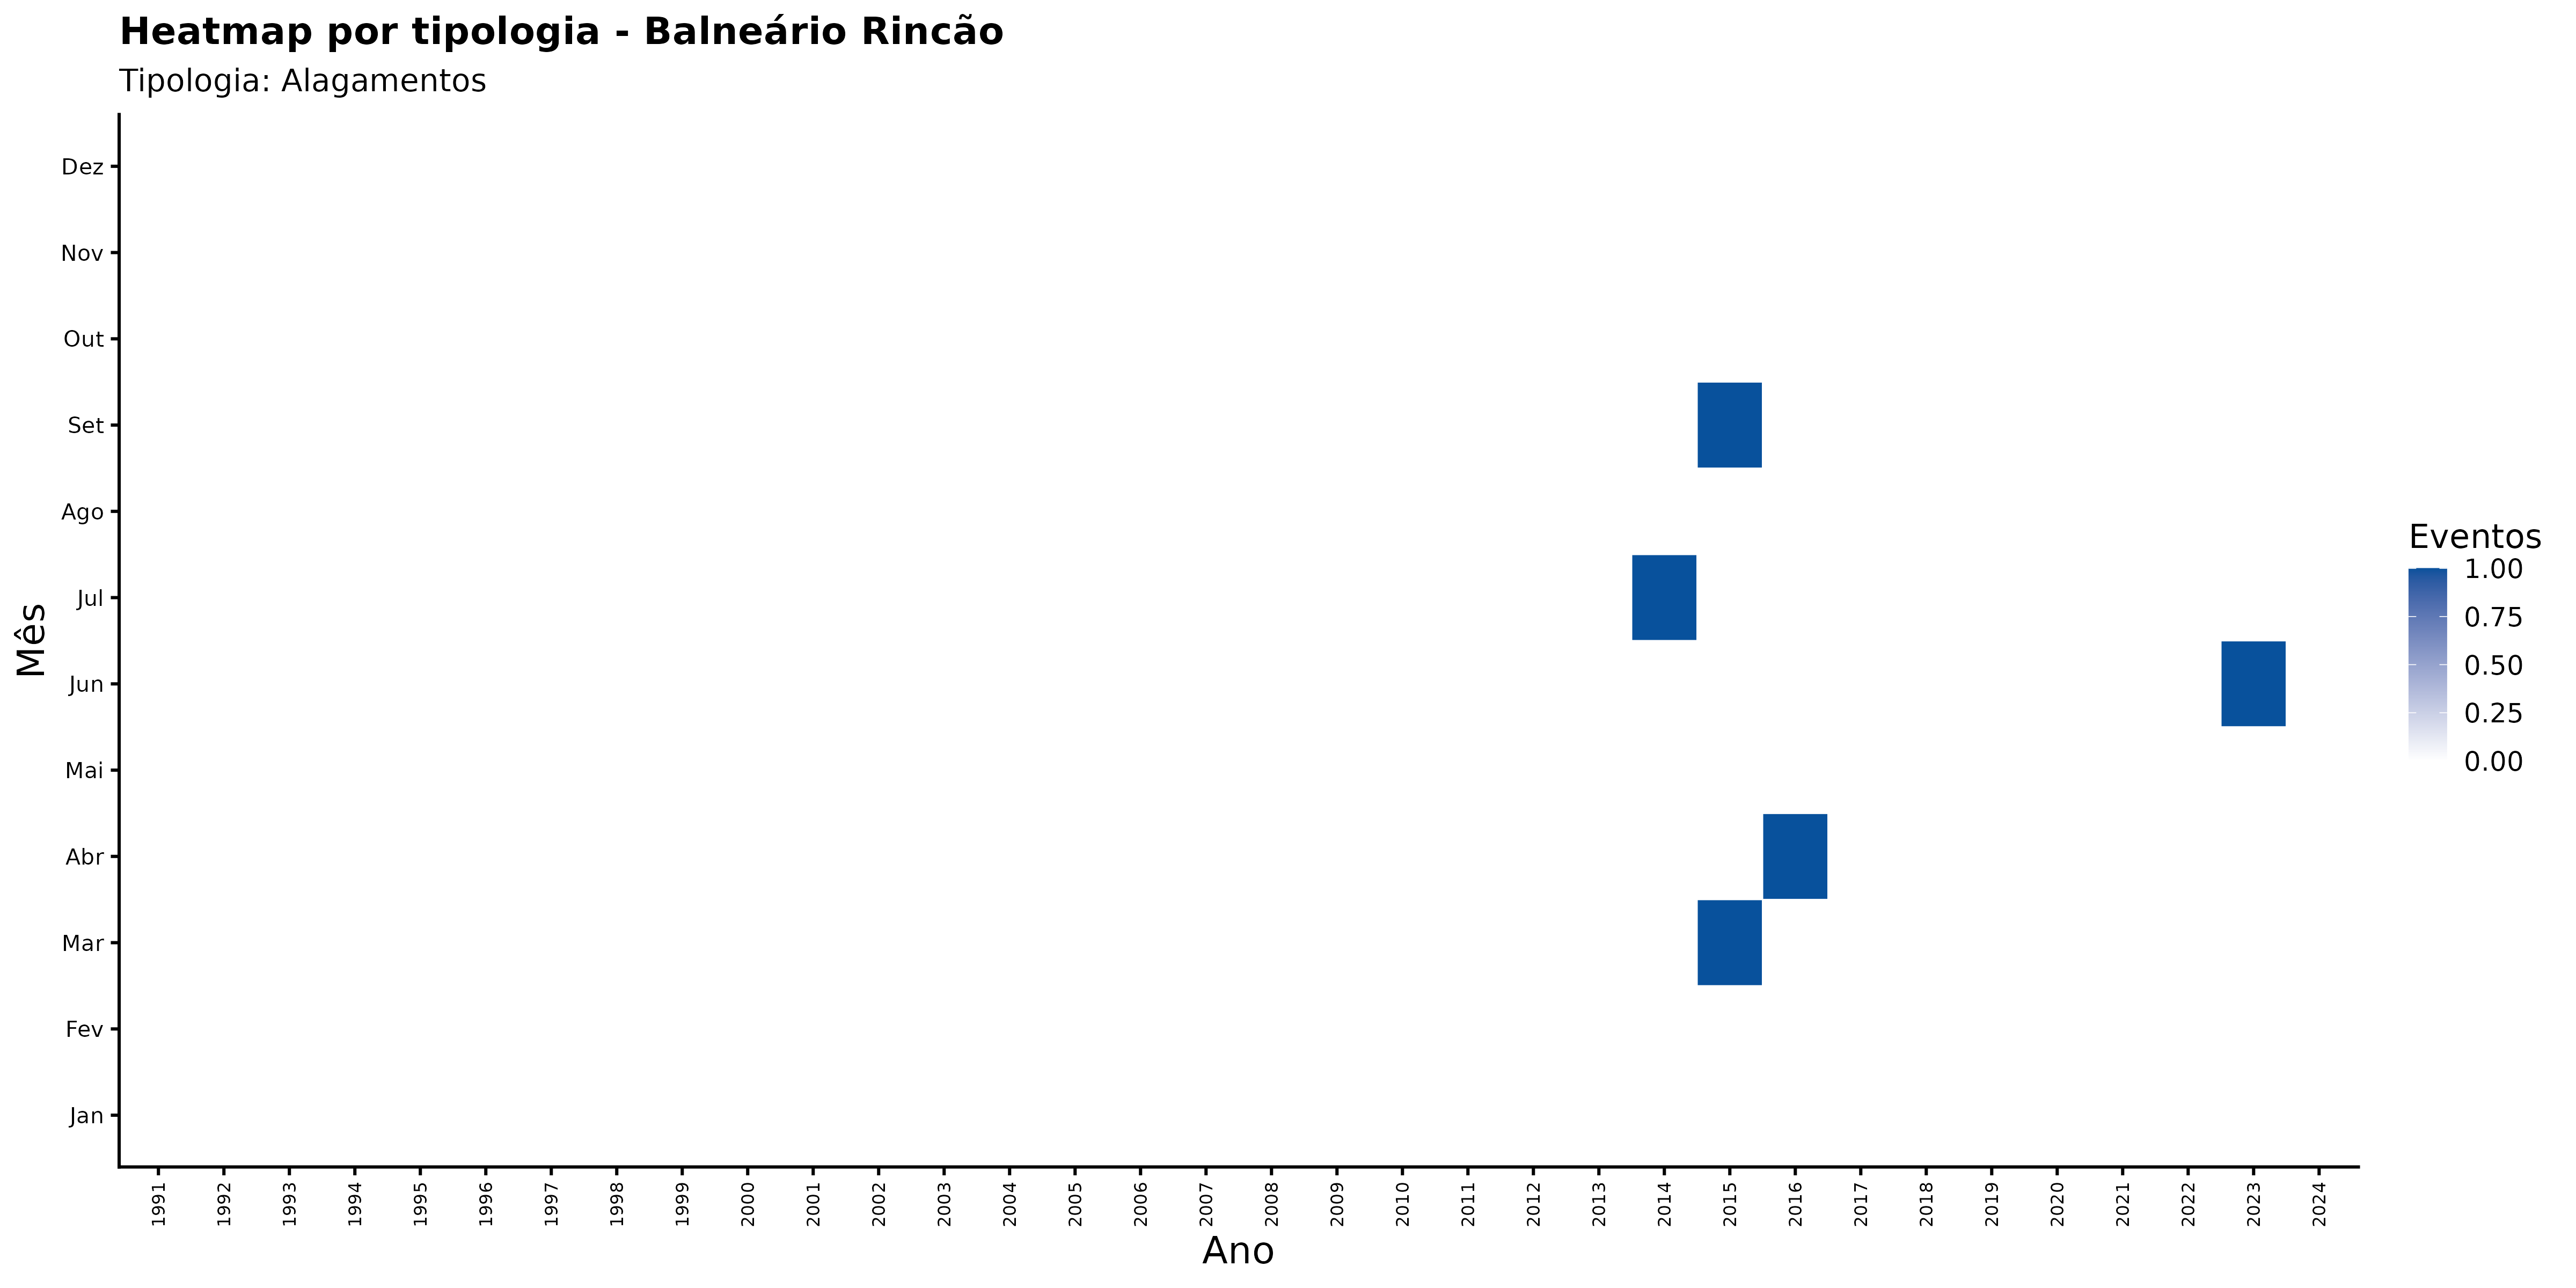

Data behind this chart, as committed beside it:
ano, mes_nome, nome_municipio, categoria_evento, n_eventos
1991, Abr, Balneário Rincão, Alagamentos, 0
1991, Ago, Balneário Rincão, Alagamentos, 0
1991, Dez, Balneário Rincão, Alagamentos, 0
1991, Fev, Balneário Rincão, Alagamentos, 0
1991, Jan, Balneário Rincão, Alagamentos, 0
1991, Jul, Balneário Rincão, Alagamentos, 0
1991, Jun, Balneário Rincão, Alagamentos, 0
1991, Mai, Balneário Rincão, Alagamentos, 0
1991, Mar, Balneário Rincão, Alagamentos, 0
1991, Nov, Balneário Rincão, Alagamentos, 0
1991, Out, Balneário Rincão, Alagamentos, 0
1991, Set, Balneário Rincão, Alagamentos, 0
1992, Abr, Balneário Rincão, Alagamentos, 0
1992, Ago, Balneário Rincão, Alagamentos, 0
1992, Dez, Balneário Rincão, Alagamentos, 0
1992, Fev, Balneário Rincão, Alagamentos, 0
1992, Jan, Balneário Rincão, Alagamentos, 0
1992, Jul, Balneário Rincão, Alagamentos, 0
1992, Jun, Balneário Rincão, Alagamentos, 0
1992, Mai, Balneário Rincão, Alagamentos, 0
1992, Mar, Balneário Rincão, Alagamentos, 0
1992, Nov, Balneário Rincão, Alagamentos, 0
1992, Out, Balneário Rincão, Alagamentos, 0
1992, Set, Balneário Rincão, Alagamentos, 0
1993, Abr, Balneário Rincão, Alagamentos, 0
1993, Ago, Balneário Rincão, Alagamentos, 0
1993, Dez, Balneário Rincão, Alagamentos, 0
1993, Fev, Balneário Rincão, Alagamentos, 0
1993, Jan, Balneário Rincão, Alagamentos, 0
1993, Jul, Balneário Rincão, Alagamentos, 0
1993, Jun, Balneário Rincão, Alagamentos, 0
1993, Mai, Balneário Rincão, Alagamentos, 0
1993, Mar, Balneário Rincão, Alagamentos, 0
1993, Nov, Balneário Rincão, Alagamentos, 0
1993, Out, Balneário Rincão, Alagamentos, 0
1993, Set, Balneário Rincão, Alagamentos, 0
1994, Abr, Balneário Rincão, Alagamentos, 0
1994, Ago, Balneário Rincão, Alagamentos, 0
1994, Dez, Balneário Rincão, Alagamentos, 0
1994, Fev, Balneário Rincão, Alagamentos, 0
1994, Jan, Balneário Rincão, Alagamentos, 0
1994, Jul, Balneário Rincão, Alagamentos, 0
1994, Jun, Balneário Rincão, Alagamentos, 0
1994, Mai, Balneário Rincão, Alagamentos, 0
1994, Mar, Balneário Rincão, Alagamentos, 0
1994, Nov, Balneário Rincão, Alagamentos, 0
1994, Out, Balneário Rincão, Alagamentos, 0
1994, Set, Balneário Rincão, Alagamentos, 0
1995, Abr, Balneário Rincão, Alagamentos, 0
1995, Ago, Balneário Rincão, Alagamentos, 0
1995, Dez, Balneário Rincão, Alagamentos, 0
1995, Fev, Balneário Rincão, Alagamentos, 0
1995, Jan, Balneário Rincão, Alagamentos, 0
1995, Jul, Balneário Rincão, Alagamentos, 0
1995, Jun, Balneário Rincão, Alagamentos, 0
1995, Mai, Balneário Rincão, Alagamentos, 0
1995, Mar, Balneário Rincão, Alagamentos, 0
1995, Nov, Balneário Rincão, Alagamentos, 0
1995, Out, Balneário Rincão, Alagamentos, 0
1995, Set, Balneário Rincão, Alagamentos, 0
... 348 more rows
